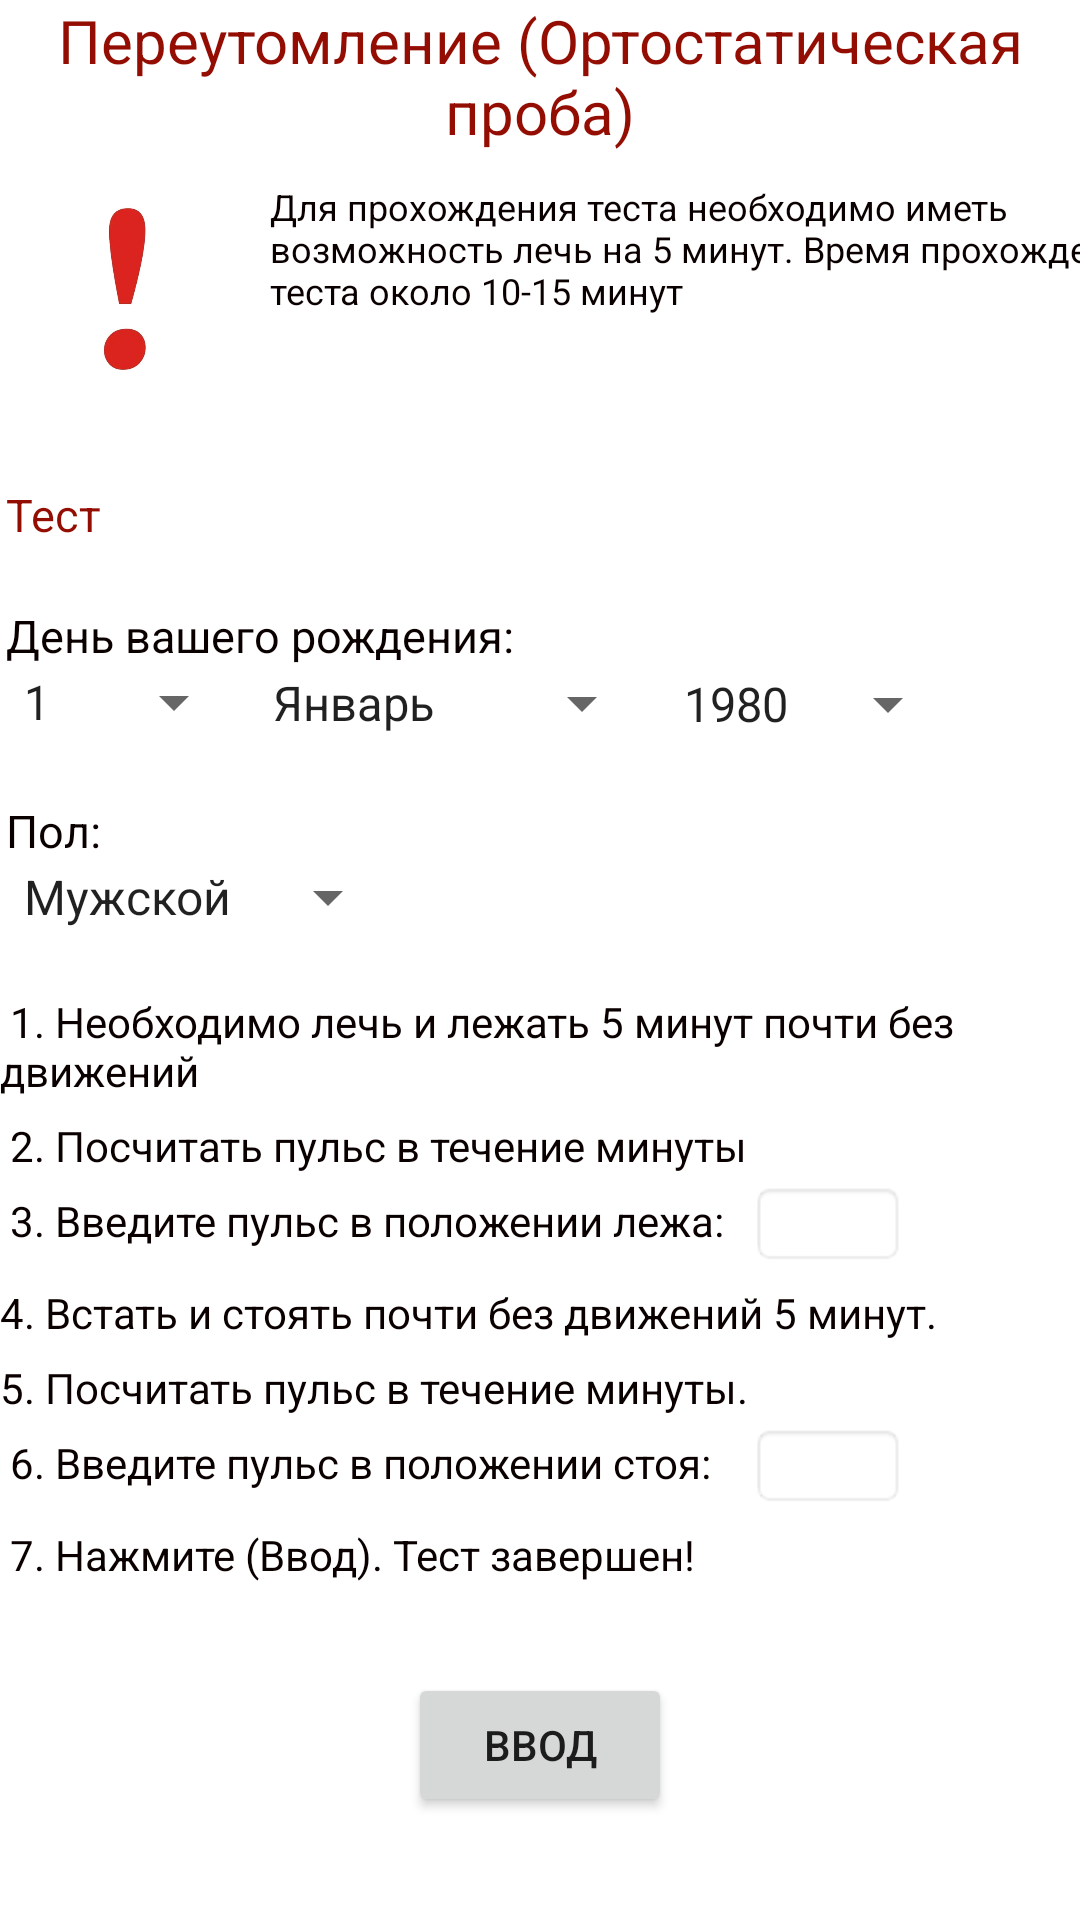

Produce the Android XML layout that renders to this screen, including the resource entries it uses.
<!-- AndroidManifest.xml: application theme Theme.KontrolWork -->
<!-- res/layout/activity_main.xml -->
<?xml version="1.0" encoding="utf-8"?>
<LinearLayout
    xmlns:android="http://schemas.android.com/apk/res/android"
    xmlns:tools="http://schemas.android.com/tools"
    android:layout_width="match_parent"
    android:layout_height="match_parent"
    tools:context=".MainActivity"
    android:orientation="vertical">
    <TextView
        android:text="Переутомление (Ортостатическая проба)"
        android:textSize="20dp"
        android:textColor="#930D02"
        android:layout_width="wrap_content"
        android:layout_height="wrap_content"
        android:gravity="center">

    </TextView>

    <TextView
        android:layout_width="300dp"
        android:layout_height="wrap_content"
        android:layout_marginTop="10dp"
        android:layout_marginHorizontal="90dp"
        android:textColor="#0B0000"
        android:textSize="12dp"
        android:text="Для прохождения теста необходимо иметь возможность лечь на 5 минут. Время прохождения теста около 10-15 минут">

    </TextView>

    <ImageView
        android:id="@+id/mark"
        android:layout_width="80dp"
        android:layout_height="90dp"
        android:layout_marginTop="-54dp"
        android:src="@drawable/ex_mark">
    </ImageView>
    <TextView
        android:text="Тест"
        android:textSize="15dp"
        android:textColor="#930D02"
        android:layout_width="wrap_content"
        android:layout_height="wrap_content"
        android:layout_marginTop="20dp"
        android:layout_marginHorizontal="2dp"
        android:gravity="center">

    </TextView>
    <TextView
        android:text="День вашего рождения:"
        android:textSize="15dp"
        android:textColor="#0B0000"
        android:layout_width="wrap_content"
        android:layout_height="wrap_content"
        android:layout_marginTop="20dp"
        android:layout_marginHorizontal="2dp"
        >
    </TextView>
    <Spinner
        android:id="@+id/SpinnerFeedbackType"
        android:layout_height="wrap_content"
        android:prompt="@string/feedbacktype1"
        android:layout_width="wrap_content"
        android:entries="@array/feedbacktypelist">
    </Spinner>
    <Spinner
        android:id="@+id/Month"
        android:layout_height="wrap_content"
        android:prompt="@string/month"
        android:layout_width="wrap_content"
        android:layout_marginHorizontal="83dp"
        android:layout_marginTop="-24dp"
        android:entries="@array/monthlist">
    </Spinner>
    <Spinner
        android:id="@+id/Year"
        android:layout_height="wrap_content"
        android:prompt="@string/year"
        android:layout_width="wrap_content"
        android:layout_marginLeft="220dp"
        android:layout_marginTop="-24dp"
        android:entries="@array/yearlist">
    </Spinner>
    <TextView
        android:text="Пол:"
        android:textSize="15dp"
        android:textColor="#0B0000"
        android:layout_width="wrap_content"
        android:layout_height="wrap_content"
        android:layout_marginTop="20dp"
        android:layout_marginHorizontal="2dp">
    </TextView>
    <Spinner
        android:id="@+id/Pol"
        android:layout_width="wrap_content"
        android:layout_height="wrap_content"
        android:prompt="@string/male"
        android:entries="@array/pollist">
    </Spinner>
    <TextView
        android:text=" 1. Необходимо лечь и лежать 5 минут почти без движений"
        android:textSize="14dp"
        android:textColor="#0B0000"
        android:layout_width="wrap_content"
        android:layout_height="wrap_content"
        android:layout_marginTop="20dp">

    </TextView>
    <TextView
        android:text=" 2. Посчитать пульс в течение минуты"
        android:textSize="14dp"
        android:textColor="#0B0000"
        android:layout_width="wrap_content"
        android:layout_height="wrap_content"
        android:layout_marginTop="6dp">
    </TextView>
    <TextView
        android:text=" 3. Введите пульс в положении лежа:"
        android:textSize="14dp"
        android:textColor="#0B0000"
        android:layout_width="wrap_content"
        android:layout_height="wrap_content"
        android:layout_marginTop="6dp">
    </TextView>

    <EditText
        android:id="@+id/entry"
        android:layout_width="wrap_content"
        android:layout_height="wrap_content"
        android:layout_below="@+id/label"
        android:layout_marginLeft="250dp"
        android:layout_marginTop="-23dp"
        android:background="@android:drawable/editbox_background"
        android:textSize="12dp"></EditText>

    <TextView
        android:text="4. Встать и стоять почти без движений 5 минут."
        android:textSize="14dp"
        android:textColor="#0B0000"
        android:layout_width="wrap_content"
        android:layout_height="wrap_content"
        android:layout_marginTop="6dp">
    </TextView>
    <TextView
        android:text="5. Посчитать пульс в течение минуты."
        android:textSize="14dp"
        android:textColor="#0B0000"
        android:layout_width="wrap_content"
        android:layout_height="wrap_content"
        android:layout_marginTop="6dp">
    </TextView>
    <TextView
        android:text=" 6. Введите пульс в положении стоя:"
        android:textSize="14dp"
        android:textColor="#0B0000"
        android:layout_width="wrap_content"
        android:layout_height="wrap_content"
        android:layout_marginTop="6dp">
    </TextView>
    <EditText
        android:id="@+id/entry2"
        android:layout_height="wrap_content"
        android:layout_below="@+id/label"
        android:layout_width="wrap_content"
        android:layout_marginLeft="250dp"
        android:layout_marginTop="-23dp"
        android:textSize="12dp"
        android:background="@android:drawable/editbox_background">
    </EditText>
    <TextView
        android:text=" 7. Нажмите (Ввод). Тест завершен!"
        android:textSize="14dp"
        android:textColor="#0B0000"
        android:layout_width="wrap_content"
        android:layout_height="wrap_content"
        android:layout_marginTop="6dp">
    </TextView>

    <Button
        android:id="@+id/transfer"
        android:layout_width="wrap_content"
        android:layout_height="wrap_content"
        android:layout_marginTop="30dp"
        android:layout_gravity="center"
        android:text="Ввод"
        android:textSize="14dp"
        android:onClick="Click"/>

</LinearLayout>
<!-- resources referenced by this layout -->
<resources>
  <string-array name="monthlist">
          <item>@string/month</item>
          <item>@string/month2</item>
          <item>@string/month3</item>
          <item>@string/month4</item>
          <item>@string/month5</item>
          <item>@string/month6</item>
          <item>@string/month7</item>
          <item>@string/month8</item>
          <item>@string/month9</item>
          <item>@string/month10</item>
          <item>@string/month11</item>
          <item>@string/month12</item>
      </string-array>
  <string-array name="pollist">
          <item>@string/male</item>
          <item>@string/female</item>
      </string-array>
  <string name="feedbacktype1">1</string>
  <string name="male">Мужской</string>
  <string name="month">Январь</string>
  <string name="year">1980</string>
  <string name="feedbacktype2">2</string>
  <string name="feedbacktype3">3</string>
  <string name="feedbacktype4">4</string>
  <string name="feedbacktype5">5</string>
  <string name="feedbacktype6">6</string>
  <string name="feedbacktype7">7</string>
  <string name="feedbacktype8">8</string>
  <string name="feedbacktype9">9</string>
  <string name="feedbacktype10">10</string>
  <string name="feedbacktype11">11</string>
  <string name="feedbacktype12">12</string>
  <string name="feedbacktype13">13</string>
  <string name="feedbacktype14">14</string>
  <string name="feedbacktype15">15</string>
  <string name="feedbacktype16">16</string>
  <string name="feedbacktype17">17</string>
  <string name="feedbacktype18">18</string>
  <string name="feedbacktype19">19</string>
  <string name="feedbacktype20">20</string>
  <string name="feedbacktype21">21</string>
  <string name="feedbacktype22">22</string>
  <string name="feedbacktype23">23</string>
  <string name="feedbacktype24">24</string>
  <string name="feedbacktype25">25</string>
  <string name="feedbacktype26">26</string>
  <string name="feedbacktype27">27</string>
  <string name="feedbacktype28">28</string>
  <string name="feedbacktype29">29</string>
  <string name="feedbacktype30">30</string>
  <string name="feedbacktype31">31</string>
  <string name="month2">Февраль</string>
  <string name="month3">Март</string>
  <string name="month4">Апрель</string>
  <string name="month5">Май</string>
  <string name="month6">Июнь</string>
  <string name="month7">Июль</string>
  <string name="month8">Август</string>
  <string name="month9">Сентябрь</string>
  <string name="month10">Октябрь</string>
  <string name="month11">Ноябрь</string>
  <string name="month12">Декабрь</string>
  <string name="female">Женский</string>
  <string name="year1">1981</string>
  <string name="year2">1982</string>
  <string name="year3">1983</string>
  <string name="year4">1984</string>
  <string name="year5">1985</string>
  <string name="year6">1986</string>
  <string name="year7">1987</string>
  <string name="year8">1988</string>
  <string name="year9">1989</string>
  <string name="year10">1990</string>
  <string name="year11">1991</string>
  <string name="year12">1992</string>
  <string name="year13">1993</string>
  <string name="year14">1994</string>
  <string name="year15">1995</string>
  <string name="year16">1996</string>
  <string name="year17">1997</string>
  <string name="year18">1998</string>
  <string name="year19">1999</string>
  <string name="year20">2000</string>
  <string name="year21">2001</string>
  <string name="year22">2002</string>
  <string name="year23">2003</string>
  <string name="year24">2004</string>
  <string name="year25">2005</string>
  <string name="year26">2006</string>
  <string name="year27">2007</string>
  <string name="year28">2008</string>
  <string name="year29">2009</string>
  <string name="year30">2010</string>
  <color name="purple_500">#FF6200EE</color>
  <color name="purple_700">#FF3700B3</color>
  <color name="white">#FFFFFFFF</color>
  <color name="teal_200">#FF03DAC5</color>
  <color name="teal_700">#FF018786</color>
  <color name="black" />
</resources>
